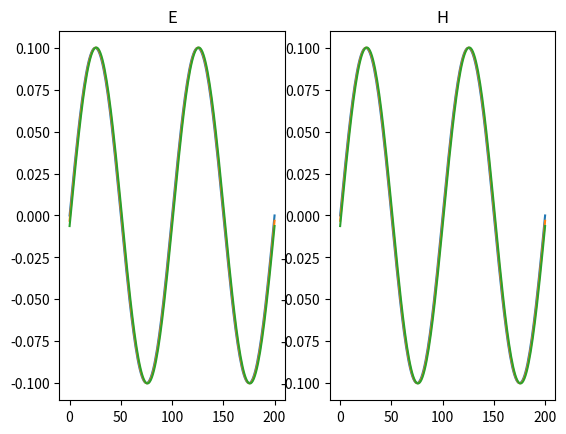

Write Python code to recreate this figure.
import numpy as np
import matplotlib.pyplot as plt


N = 200
M = 1000
T = 1

E = np.zeros((M, N))
H = np.zeros((M, N))
h = 200/N
tau = T/M

z = np.linspace(0, 200, N)

E[0, :] = 0.1 * np.sin(2 * np.pi * z / 100)
H[0, :] = 0.1 * np.sin(2 * np.pi * z / 100)

for j in range(M-1):
    for i in range(N-1):
        E[j + 1, i] = E[j, i] - tau/h * (H[j, i + 1] - H[j, i])
        H[j + 1, i] = H[j, i] - tau/h * (E[j, i + 1] - E[j, i])
    E[j + 1, N - 1] = E[j + 1, 0]
    H[j + 1, N - 1] = H[j + 1, 0]

# Количество строк в сетке, количество столбцов в сетке, индекс текущего подграфика
plt.subplot(121)
plt.plot(z, E[0, :])
plt.plot(z, E[M//2, :])
plt.plot(z, E[-1, :])
plt.title('E')

plt.subplot(122)
plt.plot(z, H[0, :])
plt.plot(z, H[M//2, :])
plt.plot(z, H[-1, :])
plt.title('H')

plt.show()